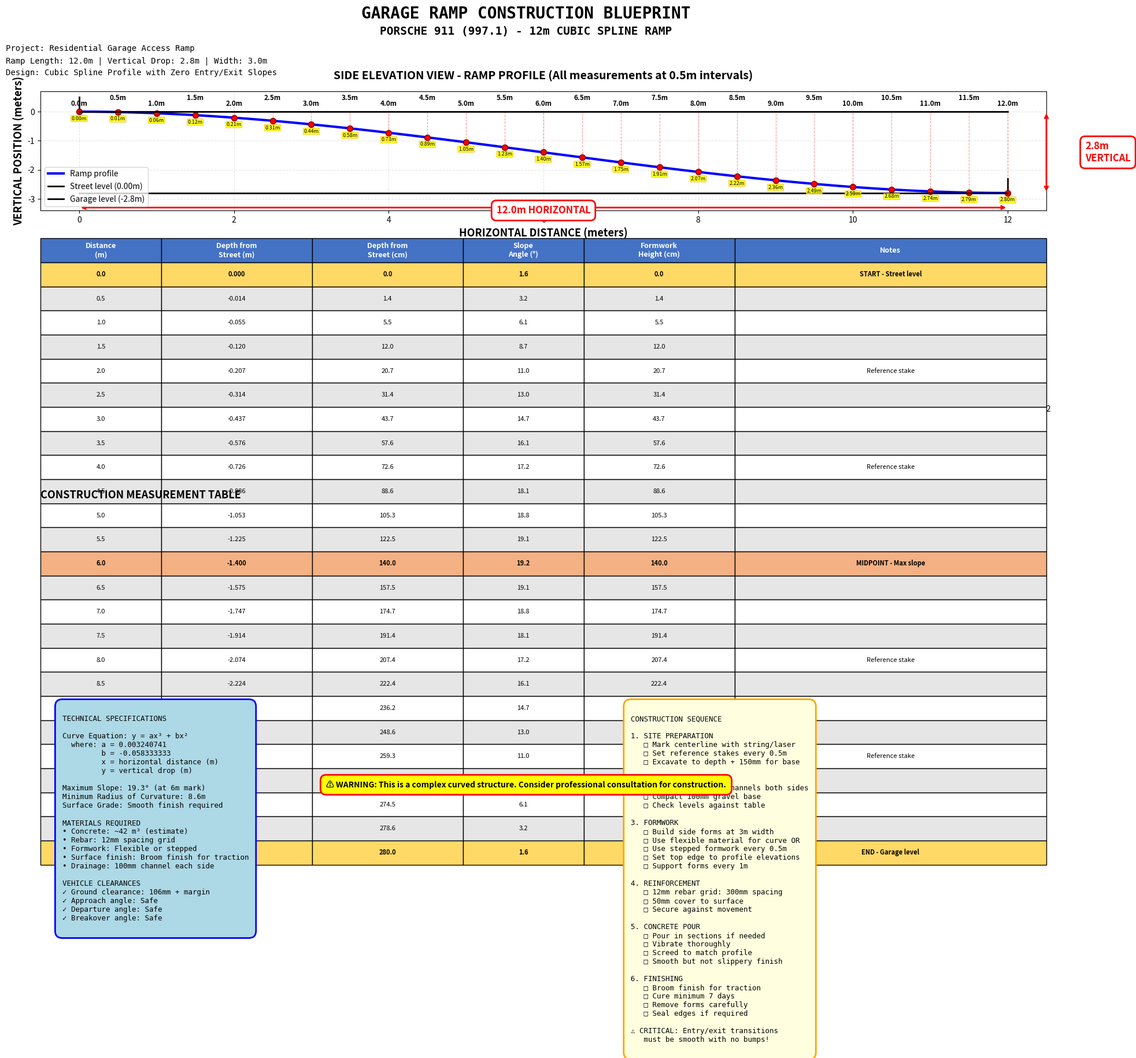

Write Python code to recreate this figure. (Note: this script raises an exception after producing the figure.)
#!/usr/bin/env python3
"""
Construction Blueprint Generator for 12m Garage Ramp
Creates detailed construction drawings and specifications
"""

import numpy as np
import matplotlib.pyplot as plt
from matplotlib.patches import Rectangle, FancyBboxPatch
import matplotlib.patches as mpatches

# Ramp specifications
RAMP_LENGTH = 12.0  # meters
VERTICAL_DROP = 2.8  # meters
RAMP_WIDTH = 3.0  # meters (typical single car width)

# Car specifications (for reference)
WHEELBASE = 2.350  # m
GROUND_CLEARANCE = 0.106  # m


def cubic_spline(x, L, H):
    """Cubic spline: y = ax³ + bx²"""
    a = 2 * H / L**3
    b = -3 * H / L**2
    return a * x**3 + b * x**2


def generate_construction_points(num_points=25):
    """Generate detailed construction points."""
    x = np.linspace(0, RAMP_LENGTH, num_points)
    y = cubic_spline(x, RAMP_LENGTH, VERTICAL_DROP)

    # Calculate slope at each point
    dy_dx = np.gradient(y, x)
    angles = np.degrees(np.arctan(-dy_dx))

    return x, y, angles


def create_blueprint():
    """Create comprehensive construction blueprint."""

    # Generate profile
    x_smooth = np.linspace(0, RAMP_LENGTH, 1000)
    y_smooth = cubic_spline(x_smooth, RAMP_LENGTH, VERTICAL_DROP)

    # Construction points (every 0.5m)
    x_points, y_points, angles = generate_construction_points(25)

    # Create figure
    fig = plt.figure(figsize=(20, 14))
    fig.patch.set_facecolor('white')

    # Title block
    fig.text(0.5, 0.97, 'GARAGE RAMP CONSTRUCTION BLUEPRINT',
             ha='center', fontsize=20, fontweight='bold', family='monospace')
    fig.text(0.5, 0.95, 'PORSCHE 911 (997.1) - 12m CUBIC SPLINE RAMP',
             ha='center', fontsize=14, fontweight='bold', family='monospace')

    # Project info
    fig.text(0.05, 0.93, 'Project: Residential Garage Access Ramp', fontsize=10, family='monospace')
    fig.text(0.05, 0.915, f'Ramp Length: {RAMP_LENGTH}m | Vertical Drop: {VERTICAL_DROP}m | Width: {RAMP_WIDTH}m',
             fontsize=10, family='monospace')
    fig.text(0.05, 0.900, 'Design: Cubic Spline Profile with Zero Entry/Exit Slopes',
             fontsize=10, family='monospace')

    # Grid layout - give much more space to top row for side elevation graph
    # Large hspace for lots of breathing room between graph and table
    gs = fig.add_gridspec(4, 2, left=0.08, right=0.95, top=0.88, bottom=0.05,
                          hspace=1.4, wspace=0.3, height_ratios=[1.6, 1, 1, 0.8])

    # ============================================================
    # MAIN PROFILE VIEW (Side Elevation)
    # ============================================================
    ax1 = fig.add_subplot(gs[0, :])

    # Draw ground/ramp profile
    ax1.plot(x_smooth, y_smooth, 'b-', linewidth=3, label='Ramp profile')
    ax1.plot([0, 0], [0, 0.5], 'k-', linewidth=2)  # Street level marker
    ax1.plot([RAMP_LENGTH, RAMP_LENGTH], [-VERTICAL_DROP, -VERTICAL_DROP+0.5],
             'k-', linewidth=2)  # Garage level marker

    # Draw measurement points (every 0.5m)
    for i, (x_p, y_p) in enumerate(zip(x_points, y_points)):
        ax1.plot([x_p, x_p], [y_p, 0], 'r--', linewidth=0.8, alpha=0.4)
        ax1.plot(x_p, y_p, 'ro', markersize=7, markeredgecolor='darkred', markeredgewidth=1.2)

        # Distance labels at top (alternating height to avoid overlap)
        if i % 2 == 0:
            ax1.text(x_p, 0.2, f'{x_p:.1f}m', ha='center', fontsize=8.5, fontweight='bold')
        else:
            ax1.text(x_p, 0.4, f'{x_p:.1f}m', ha='center', fontsize=8.5, fontweight='bold', style='italic')

        # Depth labels - all at same distance below their red dot
        # Every label is horizontally centered on its red dot at consistent vertical offset
        label_offset = 0.15  # consistent distance below each red dot
        label_y = y_p - label_offset

        ax1.text(x_p, label_y, f'{abs(y_p):.2f}m', ha='center', va='top', fontsize=6.5,
                bbox=dict(boxstyle='round,pad=0.12', facecolor='yellow', alpha=0.85, edgecolor='orange', linewidth=0.5))

    # Draw construction grid lines
    ax1.plot([0, RAMP_LENGTH], [0, 0], 'k-', linewidth=2, label='Street level (0.00m)')
    ax1.plot([0, RAMP_LENGTH], [-VERTICAL_DROP, -VERTICAL_DROP], 'k-',
             linewidth=2, label=f'Garage level (-{VERTICAL_DROP}m)')

    # Dimension arrows
    ax1.annotate('', xy=(RAMP_LENGTH, -VERTICAL_DROP-0.5), xytext=(0, -VERTICAL_DROP-0.5),
                arrowprops=dict(arrowstyle='<->', lw=2, color='red'))
    ax1.text(RAMP_LENGTH/2, -VERTICAL_DROP-0.7, f'{RAMP_LENGTH}m HORIZONTAL',
            ha='center', fontsize=12, fontweight='bold', color='red',
            bbox=dict(boxstyle='round,pad=0.5', facecolor='white', edgecolor='red', linewidth=2))

    ax1.annotate('', xy=(RAMP_LENGTH+0.5, -VERTICAL_DROP), xytext=(RAMP_LENGTH+0.5, 0),
                arrowprops=dict(arrowstyle='<->', lw=2, color='red'))
    ax1.text(RAMP_LENGTH+1.0, -VERTICAL_DROP/2, f'{VERTICAL_DROP}m\nVERTICAL',
            ha='left', va='center', fontsize=12, fontweight='bold', color='red',
            bbox=dict(boxstyle='round,pad=0.5', facecolor='white', edgecolor='red', linewidth=2))

    ax1.set_xlabel('HORIZONTAL DISTANCE (meters)', fontsize=13, fontweight='bold')
    ax1.set_ylabel('VERTICAL POSITION (meters)', fontsize=13, fontweight='bold')
    ax1.set_title('SIDE ELEVATION VIEW - RAMP PROFILE (All measurements at 0.5m intervals)',
                 fontsize=14, fontweight='bold', pad=15)
    ax1.grid(True, alpha=0.3, linestyle='--')
    # Don't use equal aspect - let horizontal stretch for better label spacing
    ax1.set_aspect('auto')
    ax1.legend(loc='lower left', fontsize=10)
    ax1.set_xlim(-0.5, RAMP_LENGTH+0.5)
    ax1.set_ylim(-VERTICAL_DROP-0.6, 0.7)

    # ============================================================
    # TOP VIEW (Plan View)
    # ============================================================
    ax2 = fig.add_subplot(gs[1, 0])

    # Draw ramp outline
    ramp_rect = Rectangle((0, -RAMP_WIDTH/2), RAMP_LENGTH, RAMP_WIDTH,
                          linewidth=3, edgecolor='blue', facecolor='lightblue', alpha=0.3)
    ax2.add_patch(ramp_rect)

    # Draw centerline
    ax2.plot([0, RAMP_LENGTH], [0, 0], 'r--', linewidth=2, label='Centerline')

    # Draw measurement points (every 0.5m)
    for i, x_p in enumerate(x_points):
        ax2.plot([x_p, x_p], [-RAMP_WIDTH/2, RAMP_WIDTH/2], 'k-', linewidth=0.8, alpha=0.4)
        # Alternate labels to avoid clutter
        if i % 2 == 0:
            ax2.text(x_p, RAMP_WIDTH/2 + 0.2, f'{x_p:.1f}', ha='center', fontsize=7)
        else:
            ax2.text(x_p, RAMP_WIDTH/2 + 0.35, f'{x_p:.1f}', ha='center', fontsize=7, style='italic')

    # Draw car outline for scale
    car_length = 4.461
    car_width = 1.852
    car_rect = Rectangle((RAMP_LENGTH/2 - car_length/2, -car_width/2),
                         car_length, car_width,
                         linewidth=2, edgecolor='red', facecolor='none', linestyle='--')
    ax2.add_patch(car_rect)
    ax2.text(RAMP_LENGTH/2, 0, 'PORSCHE 911\n(for scale)', ha='center', va='center',
            fontsize=8, fontweight='bold', color='red')

    # Dimensions
    ax2.annotate('', xy=(RAMP_LENGTH, -RAMP_WIDTH/2-0.3), xytext=(0, -RAMP_WIDTH/2-0.3),
                arrowprops=dict(arrowstyle='<->', lw=2, color='blue'))
    ax2.text(RAMP_LENGTH/2, -RAMP_WIDTH/2-0.5, f'{RAMP_LENGTH}m',
            ha='center', fontsize=11, fontweight='bold', color='blue')

    ax2.annotate('', xy=(RAMP_LENGTH+0.5, RAMP_WIDTH/2), xytext=(RAMP_LENGTH+0.5, -RAMP_WIDTH/2),
                arrowprops=dict(arrowstyle='<->', lw=2, color='blue'))
    ax2.text(RAMP_LENGTH+0.8, 0, f'{RAMP_WIDTH}m',
            ha='left', va='center', fontsize=11, fontweight='bold', color='blue', rotation=90)

    ax2.set_xlabel('LENGTH (m)', fontsize=11, fontweight='bold')
    ax2.set_ylabel('WIDTH (m)', fontsize=11, fontweight='bold')
    ax2.set_title('TOP VIEW - PLAN', fontsize=13, fontweight='bold', pad=10)
    ax2.grid(True, alpha=0.3)
    ax2.set_aspect('equal')
    ax2.legend(loc='upper right', fontsize=9)
    ax2.set_xlim(-1, RAMP_LENGTH+1.5)
    ax2.set_ylim(-RAMP_WIDTH/2-1, RAMP_WIDTH/2+1)

    # ============================================================
    # SLOPE ANGLE DIAGRAM
    # ============================================================
    ax3 = fig.add_subplot(gs[1, 1])

    ax3.plot(x_smooth, np.degrees(np.arctan(-np.gradient(y_smooth, x_smooth))),
            'g-', linewidth=3)
    ax3.fill_between(x_smooth, 0, np.degrees(np.arctan(-np.gradient(y_smooth, x_smooth))),
                     alpha=0.3, color='green')

    max_angle = np.max(np.degrees(np.arctan(-np.gradient(y_smooth, x_smooth))))
    max_angle_x = x_smooth[np.argmax(np.degrees(np.arctan(-np.gradient(y_smooth, x_smooth))))]

    ax3.axhline(y=max_angle, color='red', linestyle='--', linewidth=2,
               label=f'Maximum: {max_angle:.1f}°')
    ax3.plot(max_angle_x, max_angle, 'ro', markersize=12, markeredgecolor='darkred',
            markeredgewidth=2)

    ax3.set_xlabel('DISTANCE (m)', fontsize=11, fontweight='bold')
    ax3.set_ylabel('SLOPE ANGLE (degrees)', fontsize=11, fontweight='bold')
    ax3.set_title('SLOPE ANGLE PROFILE', fontsize=13, fontweight='bold', pad=10)
    ax3.grid(True, alpha=0.3)
    ax3.legend(fontsize=10)
    ax3.set_xlim(0, RAMP_LENGTH)
    ax3.set_ylim(0, 25)

    # ============================================================
    # CONSTRUCTION POINTS TABLE
    # ============================================================
    ax4 = fig.add_subplot(gs[2, :])
    ax4.axis('off')

    # Table data
    table_data = []
    table_data.append(['Distance\n(m)', 'Depth from\nStreet (m)', 'Depth from\nStreet (cm)',
                      'Slope\nAngle (°)', 'Formwork\nHeight (cm)', 'Notes'])

    for i, (x_p, y_p, angle) in enumerate(zip(x_points, y_points, angles)):
        formwork_height = abs(y_p) * 100
        note = ''
        if x_p == 0:
            note = 'START - Street level'
        elif x_p == RAMP_LENGTH:
            note = 'END - Garage level'
        elif abs(x_p - RAMP_LENGTH/2) < 0.1:
            note = 'MIDPOINT - Max slope'
        elif i % 4 == 0:
            note = 'Reference stake'

        table_data.append([
            f'{x_p:.1f}',
            f'{y_p:.3f}',
            f'{abs(y_p)*100:.1f}',
            f'{angle:.1f}',
            f'{formwork_height:.1f}',
            note
        ])

    # Create table
    table = ax4.table(cellText=table_data, cellLoc='center', loc='center',
                     colWidths=[0.12, 0.15, 0.15, 0.12, 0.15, 0.31])

    table.auto_set_font_size(False)
    table.set_fontsize(8)
    table.scale(1, 2.5)

    # Style header row
    for i in range(6):
        cell = table[(0, i)]
        cell.set_facecolor('#4472C4')
        cell.set_text_props(weight='bold', color='white', fontsize=9)

    # Style data rows (alternate colors)
    for i in range(1, len(table_data)):
        for j in range(6):
            cell = table[(i, j)]
            if i % 2 == 0:
                cell.set_facecolor('#E7E6E6')
            else:
                cell.set_facecolor('#FFFFFF')

            # Highlight key points
            if 'START' in table_data[i][5] or 'END' in table_data[i][5]:
                cell.set_facecolor('#FFD966')
                cell.set_text_props(weight='bold')
            elif 'MIDPOINT' in table_data[i][5]:
                cell.set_facecolor('#F4B183')
                cell.set_text_props(weight='bold')

    ax4.set_title('CONSTRUCTION MEASUREMENT TABLE', fontsize=13, fontweight='bold',
                 pad=20, loc='left')

    # ============================================================
    # SPECIFICATIONS AND NOTES
    # ============================================================
    ax5 = fig.add_subplot(gs[3, 0])
    ax5.axis('off')

    specs_text = """
TECHNICAL SPECIFICATIONS

Curve Equation: y = ax³ + bx²
  where: a = 0.003240741
         b = -0.058333333
         x = horizontal distance (m)
         y = vertical drop (m)

Maximum Slope: 19.3° (at 6m mark)
Minimum Radius of Curvature: 8.6m
Surface Grade: Smooth finish required

MATERIALS REQUIRED
• Concrete: ~42 m³ (estimate)
• Rebar: 12mm spacing grid
• Formwork: Flexible or stepped
• Surface finish: Broom finish for traction
• Drainage: 100mm channel each side

VEHICLE CLEARANCES
✓ Ground clearance: 106mm + margin
✓ Approach angle: Safe
✓ Departure angle: Safe
✓ Breakover angle: Safe
    """

    ax5.text(0.05, 0.95, specs_text, transform=ax5.transAxes,
            fontsize=9, verticalalignment='top', family='monospace',
            bbox=dict(boxstyle='round,pad=1', facecolor='lightblue',
                     edgecolor='blue', linewidth=2))

    # ============================================================
    # CONSTRUCTION INSTRUCTIONS
    # ============================================================
    ax6 = fig.add_subplot(gs[3, 1])
    ax6.axis('off')

    instructions_text = """
CONSTRUCTION SEQUENCE

1. SITE PREPARATION
   □ Mark centerline with string/laser
   □ Set reference stakes every 0.5m
   □ Excavate to depth + 150mm for base

2. BASE & DRAINAGE
   □ Install drainage channels both sides
   □ Compact 100mm gravel base
   □ Check levels against table

3. FORMWORK
   □ Build side forms at 3m width
   □ Use flexible material for curve OR
   □ Use stepped formwork every 0.5m
   □ Set top edge to profile elevations
   □ Support forms every 1m

4. REINFORCEMENT
   □ 12mm rebar grid: 300mm spacing
   □ 50mm cover to surface
   □ Secure against movement

5. CONCRETE POUR
   □ Pour in sections if needed
   □ Vibrate thoroughly
   □ Screed to match profile
   □ Smooth but not slippery finish

6. FINISHING
   □ Broom finish for traction
   □ Cure minimum 7 days
   □ Remove forms carefully
   □ Seal edges if required

⚠ CRITICAL: Entry/exit transitions
   must be smooth with no bumps!
    """

    ax6.text(0.05, 0.95, instructions_text, transform=ax6.transAxes,
            fontsize=9, verticalalignment='top', family='monospace',
            bbox=dict(boxstyle='round,pad=1', facecolor='lightyellow',
                     edgecolor='orange', linewidth=2))

    # Add warning box
    warning_text = "⚠ WARNING: This is a complex curved structure. Consider professional consultation for construction."
    fig.text(0.5, 0.02, warning_text, ha='center', fontsize=10, fontweight='bold',
            bbox=dict(boxstyle='round,pad=0.7', facecolor='yellow', edgecolor='red', linewidth=2))

    # Save
    plt.savefig('/workspaces/read-it-refactor/other-projects/franco-garage-slope/construction_blueprint.png',
                dpi=200, bbox_inches='tight', facecolor='white')
    print("✓ Construction blueprint saved: construction_blueprint.png")

    plt.show()


def export_csv_measurements():
    """Export detailed measurements to CSV for builders."""

    # Generate high-resolution points
    x_detailed = np.linspace(0, RAMP_LENGTH, 121)  # Every 10cm
    y_detailed = cubic_spline(x_detailed, RAMP_LENGTH, VERTICAL_DROP)

    dy_dx = np.gradient(y_detailed, x_detailed)
    angles = np.degrees(np.arctan(-dy_dx))

    # Write to CSV
    filename = '/workspaces/read-it-refactor/other-projects/franco-garage-slope/measurements.csv'
    with open(filename, 'w') as f:
        f.write('# GARAGE RAMP CONSTRUCTION MEASUREMENTS\n')
        f.write(f'# Ramp Length: {RAMP_LENGTH}m, Vertical Drop: {VERTICAL_DROP}m\n')
        f.write('# Cubic Spline Profile: y = ax³ + bx² where a=0.003240741, b=-0.058333333\n')
        f.write('#\n')
        f.write('Distance_m,Distance_cm,Depth_m,Depth_cm,Depth_mm,Slope_degrees,Formwork_Height_cm\n')

        for x_val, y_val, angle in zip(x_detailed, y_detailed, angles):
            f.write(f'{x_val:.3f},{x_val*100:.1f},{y_val:.4f},{abs(y_val)*100:.2f},'
                   f'{abs(y_val)*1000:.1f},{angle:.2f},{abs(y_val)*100:.2f}\n')

    print(f"✓ Detailed measurements exported: measurements.csv")


def export_construction_checklist():
    """Export construction checklist."""

    filename = '/workspaces/read-it-refactor/other-projects/franco-garage-slope/construction_checklist.txt'
    with open(filename, 'w') as f:
        f.write('=' * 70 + '\n')
        f.write('GARAGE RAMP CONSTRUCTION CHECKLIST\n')
        f.write('=' * 70 + '\n\n')

        f.write('PROJECT SPECIFICATIONS:\n')
        f.write(f'  Ramp Length: {RAMP_LENGTH}m horizontal\n')
        f.write(f'  Vertical Drop: {VERTICAL_DROP}m\n')
        f.write(f'  Ramp Width: {RAMP_WIDTH}m\n')
        f.write(f'  Profile: Cubic spline (smooth curve)\n')
        f.write(f'  Maximum Slope: 19.3° (at midpoint)\n\n')

        f.write('PRE-CONSTRUCTION:\n')
        f.write('  [ ] Obtain necessary permits\n')
        f.write('  [ ] Mark all utility lines (call before you dig!)\n')
        f.write('  [ ] Verify measurements on site\n')
        f.write('  [ ] Order materials (see specifications)\n')
        f.write('  [ ] Arrange concrete delivery timing\n')
        f.write('  [ ] Set up site safety barriers\n\n')

        f.write('SITE PREPARATION:\n')
        f.write('  [ ] Clear area of debris and vegetation\n')
        f.write('  [ ] Establish reference point at street level\n')
        f.write('  [ ] Mark centerline with string line or laser\n')
        f.write('  [ ] Set measurement stakes every 0.5m (25 stakes total)\n')
        f.write('  [ ] Mark depth at each stake per measurement table\n')
        f.write('  [ ] Excavate to required depth + 150mm for base\n\n')

        f.write('BASE PREPARATION:\n')
        f.write('  [ ] Install drainage channels on both sides\n')
        f.write('  [ ] Place and compact 100mm gravel base\n')
        f.write('  [ ] Verify base levels match profile\n')
        f.write('  [ ] Ensure proper slope for water drainage\n\n')

        f.write('FORMWORK:\n')
        f.write('  [ ] Build side forms to 3m width\n')
        f.write('  [ ] Set form top edges to match profile elevations\n')
        f.write('  [ ] Option A: Use flexible material for smooth curve\n')
        f.write('  [ ] Option B: Use stepped formwork every 0.5m\n')
        f.write('  [ ] Brace formwork securely every 1m\n')
        f.write('  [ ] Double-check all elevations\n')
        f.write('  [ ] Ensure smooth transitions (no bumps!)\n\n')

        f.write('REINFORCEMENT:\n')
        f.write('  [ ] Cut and bend rebar as required\n')
        f.write('  [ ] Install 12mm rebar grid at 300mm spacing\n')
        f.write('  [ ] Maintain 50mm concrete cover\n')
        f.write('  [ ] Tie all intersections securely\n')
        f.write('  [ ] Use rebar chairs to maintain height\n')
        f.write('  [ ] Final inspection before pour\n\n')

        f.write('CONCRETE POUR:\n')
        f.write('  [ ] Verify concrete mix design (min 32 MPa)\n')
        f.write('  [ ] Have sufficient crew for continuous pour\n')
        f.write('  [ ] Pour concrete in systematic sections\n')
        f.write('  [ ] Vibrate thoroughly to eliminate voids\n')
        f.write('  [ ] Screed surface to match profile curve\n')
        f.write('  [ ] Float surface smooth\n')
        f.write('  [ ] Apply broom finish for traction\n')
        f.write('  [ ] Check edges and transitions\n\n')

        f.write('CURING & FINISHING:\n')
        f.write('  [ ] Cover with plastic sheeting\n')
        f.write('  [ ] Keep moist for minimum 7 days\n')
        f.write('  [ ] Remove formwork carefully (after 2-3 days)\n')
        f.write('  [ ] Fill any small voids or gaps\n')
        f.write('  [ ] Seal edges if required\n')
        f.write('  [ ] Allow full cure (28 days) before heavy use\n\n')

        f.write('FINAL CHECKS:\n')
        f.write('  [ ] Verify profile matches design (use template)\n')
        f.write('  [ ] Check drainage function\n')
        f.write('  [ ] Test drive with actual vehicle (SLOW!)\n')
        f.write('  [ ] Check for any scraping points\n')
        f.write('  [ ] Verify entry and exit transitions are smooth\n')
        f.write('  [ ] Clean up site\n')
        f.write('  [ ] Document completion with photos\n\n')

        f.write('SAFETY NOTES:\n')
        f.write('  ⚠ Maximum slope of 19.3° - take care during construction\n')
        f.write('  ⚠ Ensure adequate drainage to prevent ice formation\n')
        f.write('  ⚠ Smooth curve is critical - no bumps or dips\n')
        f.write('  ⚠ Consider professional consultation for this complex curve\n\n')

        f.write('=' * 70 + '\n')

    print(f"✓ Construction checklist exported: construction_checklist.txt")


if __name__ == '__main__':
    print("=" * 70)
    print("GENERATING CONSTRUCTION BLUEPRINT")
    print("=" * 70)
    print()

    create_blueprint()
    export_csv_measurements()
    export_construction_checklist()

    print()
    print("=" * 70)
    print("CONSTRUCTION DOCUMENTS GENERATED")
    print("=" * 70)
    print()
    print("Files created:")
    print("  1. construction_blueprint.png - Visual blueprint with all views")
    print("  2. measurements.csv - Detailed measurements every 10cm")
    print("  3. construction_checklist.txt - Complete construction checklist")
    print()
    print("Ready for construction!")
